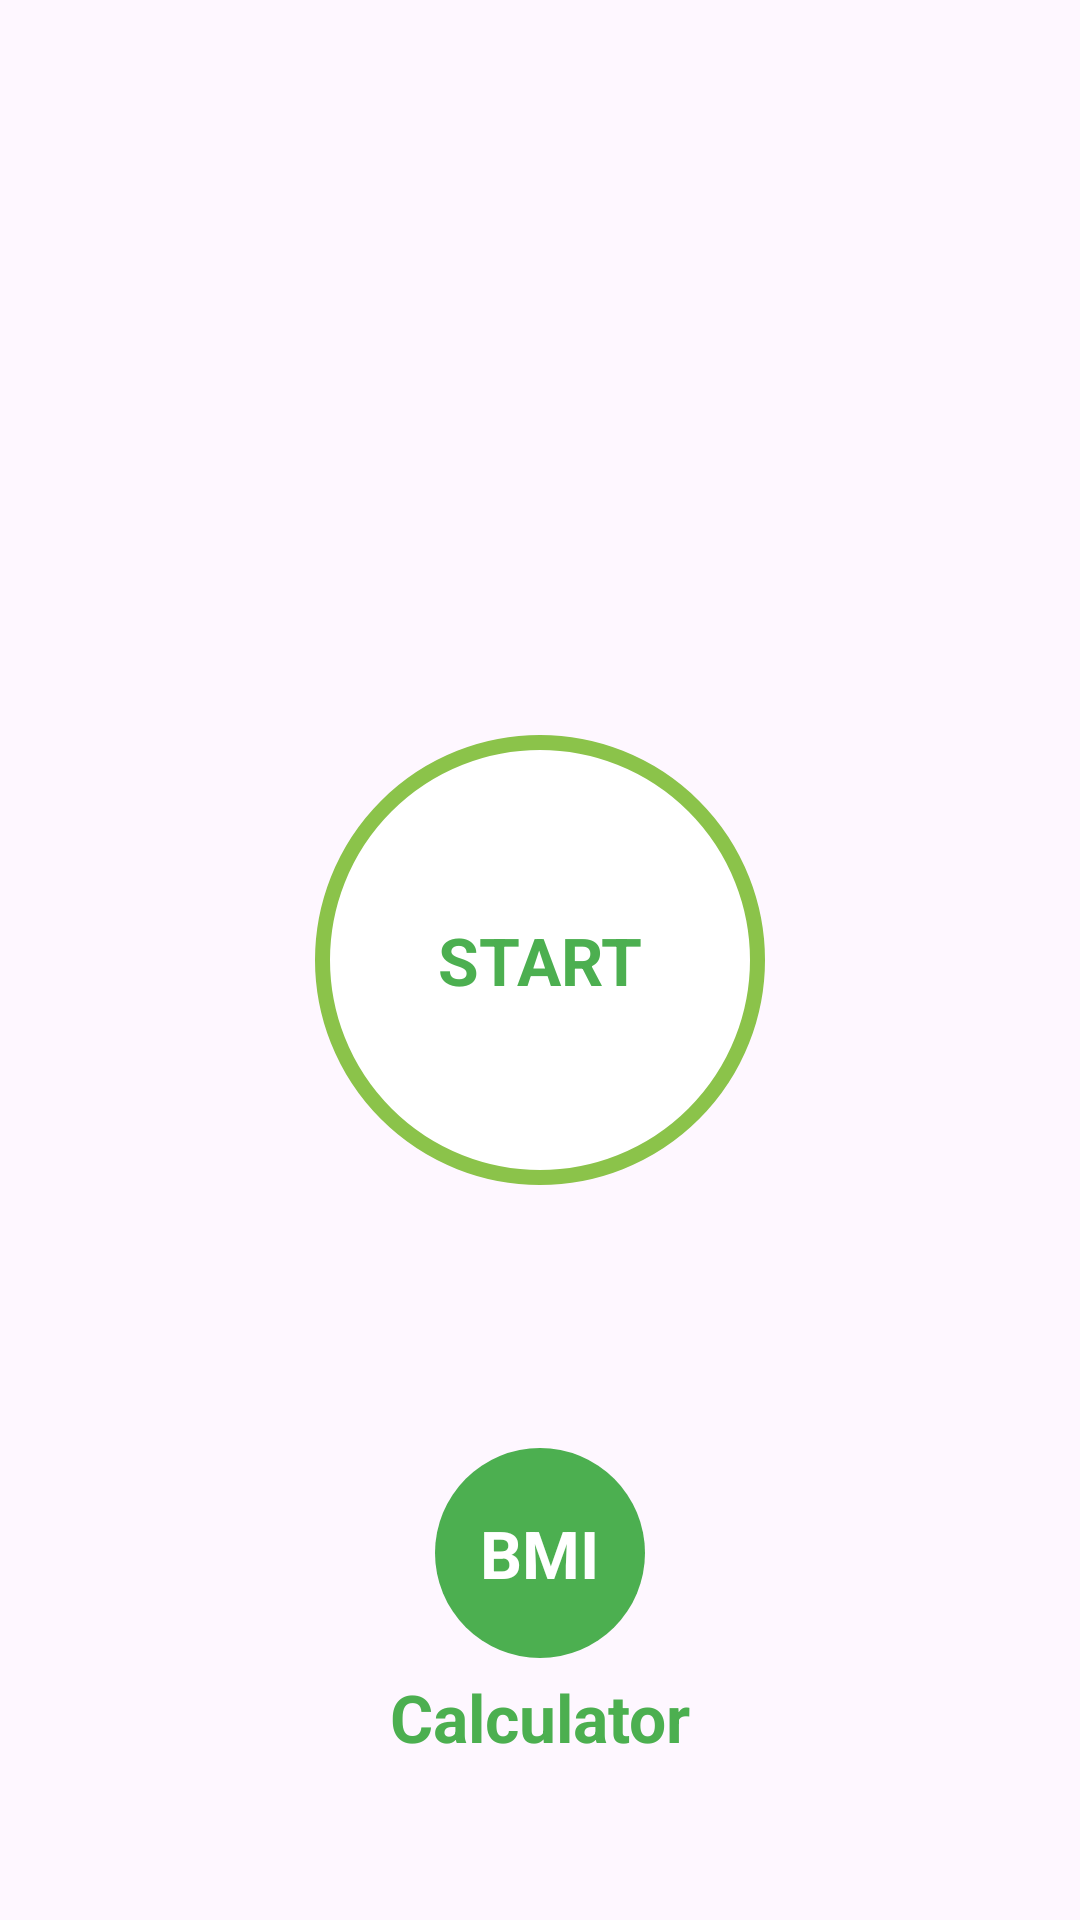

Produce the Android XML layout that renders to this screen, including the resource entries it uses.
<!-- AndroidManifest.xml: application theme Theme.KotlinWorkout -->
<!-- res/layout/activity_main.xml -->
<?xml version="1.0" encoding="utf-8"?>
<androidx.constraintlayout.widget.ConstraintLayout xmlns:android="http://schemas.android.com/apk/res/android"
    xmlns:app="http://schemas.android.com/apk/res-auto"
    xmlns:tools="http://schemas.android.com/tools"
    android:layout_width="match_parent"
    android:layout_height="match_parent"
    android:padding="@dimen/main_screen_main_layout_padding"
    tools:context=".MainActivity">

    <ImageView
        android:layout_width="match_parent"
        android:layout_height="220dp"
        android:contentDescription="@string/image"
        android:src="@drawable/img_main_page"
        app:layout_constraintBottom_toTopOf="@id/flStart"
        app:layout_constraintTop_toTopOf="parent" />

    <FrameLayout
        android:id="@+id/flStart"
        android:layout_width="150dp"
        android:layout_height="150dp"
        android:background="@drawable/item_color_accent_border_ripple_bg"
        app:layout_constraintBottom_toBottomOf="parent"
        app:layout_constraintEnd_toEndOf="parent"
        app:layout_constraintStart_toStartOf="parent"
        app:layout_constraintTop_toTopOf="parent">

        <TextView
            android:layout_width="wrap_content"
            android:layout_height="wrap_content"
            android:layout_gravity="center"
            android:text="START"
            android:textColor="@color/green"
            android:textSize="22sp"
            android:textStyle="bold" />
    </FrameLayout>

    <FrameLayout
        android:id="@+id/flBMI"
        android:layout_width="70dp"
        android:layout_height="70dp"
        android:layout_gravity="center"
        android:background="@drawable/item_circular_color_accent_bg"
        android:gravity="center"
        app:layout_constraintStart_toStartOf="parent"
        app:layout_constraintBottom_toBottomOf="parent"
        app:layout_constraintEnd_toEndOf="parent"
        app:layout_constraintTop_toBottomOf="@id/flStart">

        <TextView
            android:layout_width="wrap_content"
            android:layout_height="wrap_content"
            android:layout_gravity="center"
            android:text="BMI"
            android:textColor="#FFFFFF"
            android:textSize="22sp"
            android:textStyle="bold" />
    </FrameLayout>

    <TextView
        android:layout_width="wrap_content"
        android:layout_height="wrap_content"
        android:layout_marginTop="5dp"
        android:text="Calculator"
        android:textColor="@color/green"
        android:textSize="22sp"
        android:textStyle="bold"
        app:layout_constraintEnd_toEndOf="@id/flBMI"
        app:layout_constraintStart_toStartOf="@id/flBMI"
        app:layout_constraintTop_toBottomOf="@id/flBMI" />

</androidx.constraintlayout.widget.ConstraintLayout>
<!-- resources referenced by this layout -->
<resources>
  <color name="green">#4CAF50</color>
  <!-- drawable item_circular_color_accent_bg (drawable) -->
  <?xml version="1.0" encoding="utf-8"?>
  <shape xmlns:android="http://schemas.android.com/apk/res/android"
      android:shape="oval"
      >
      <solid android:color="@color/green" />
  </shape>
  <!-- drawable item_color_accent_border_ripple_bg (drawable) -->
  <?xml version="1.0" encoding="utf-8"?>
  <ripple xmlns:android="http://schemas.android.com/apk/res/android"
      android:color="#C4C4C4">
      <item android:id="@android:id/mask" >
          <shape android:shape="oval">
              <solid android:color="@color/white" />
          </shape>
      </item>
  
      <item android:drawable="@drawable/item_circular_color_accent_border" />
  </ripple>
  <string name="image">start image</string>
  <style name="Theme.KotlinWorkout" parent="Base.Theme.KotlinWorkout" />
  <color name="white">#FFFFFFFF</color>
  <!-- drawable item_circular_color_accent_border (drawable) -->
  <?xml version="1.0" encoding="utf-8"?>
  <shape xmlns:android="http://schemas.android.com/apk/res/android"
      android:shape="oval"
      >
      <stroke
          android:width="5dp"
          android:color="#8BC34A" />
      <solid android:color="@color/white" />
  </shape>
  <style name="Base.Theme.KotlinWorkout" parent="Theme.Material3.DayNight.NoActionBar">
          
          
      </style>
</resources>
